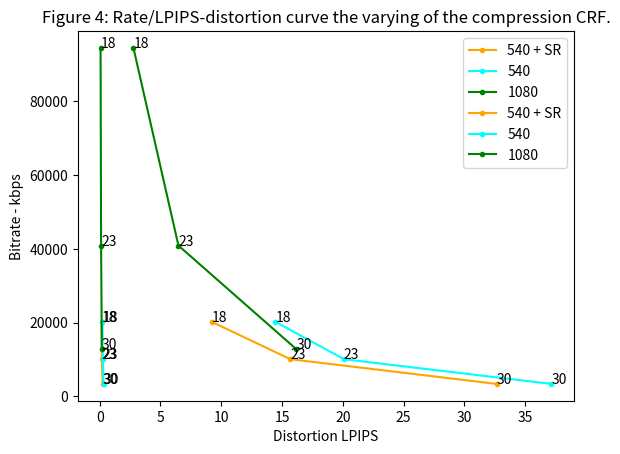

Write the Python code that produced this figure.
import matplotlib.pyplot as plt
import numpy as np

#################VMAF
c1 =[[9.20,20248],[15.686,10099],[32.649,3394]]
c2 =[[14.45,20248],[20.09,10099],[37.16,3394]]
c3 =[[2.78,94492],[6.48,40906],[16.16,12864]]

c1p,c2p,c3p = np.array(c1),np.array(c2),np.array(c3)
crf=[18,23,30]
cs=[c1,c2,c3]
plt.plot(c1p[:,0],c1p[:,1],marker=".",label=("540 + SR"),color="orange")
plt.plot(c2p[:,0],c2p[:,1],marker=".",label=("540"),color="cyan")
plt.plot(c3p[:,0],c3p[:,1],marker=".",label=("1080"),color="green")
plt.xlabel("Distortion (100-VMAF)")
plt.ylabel("Bitrate - kbps")
for i,c in enumerate(cs):

    for j,p in enumerate(c):
        print(crf[j])
        plt.annotate(crf[j],(p[0],p[1]))

plt.title("Figure 4: Rate/VMAF-distortion curve the varying of the compression CRF.")
plt.legend()
plt.show()
######################LPIPS
c1 =[[0.1573,20248],[0.1795,10099],[0.2435,3394]]
c2 =[[0.2340,20248],[0.2621,10099],[0.3253,3394]]
c3 =[[0.0767,94492],[0.1196,40906],[0.1805,12864]]

c1p,c2p,c3p = np.array(c1),np.array(c2),np.array(c3)
crf=[18,23,30]
cs=[c1,c2,c3]
plt.plot(c1p[:,0],c1p[:,1],marker=".",label=("540 + SR"),color="orange")
plt.plot(c2p[:,0],c2p[:,1],marker=".",label=("540"),color="cyan")
plt.plot(c3p[:,0],c3p[:,1],marker=".",label=("1080"),color="green")
plt.xlabel("Distortion LPIPS")
plt.ylabel("Bitrate - kbps")
for i,c in enumerate(cs):

    for j,p in enumerate(c):
        print(crf[j])
        plt.annotate(crf[j],(p[0],p[1]))

plt.title("Figure 4: Rate/LPIPS-distortion curve the varying of the compression CRF.")
plt.legend()
plt.show()
